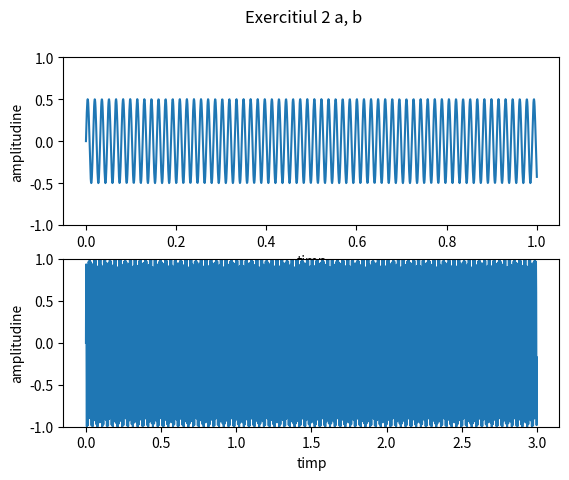
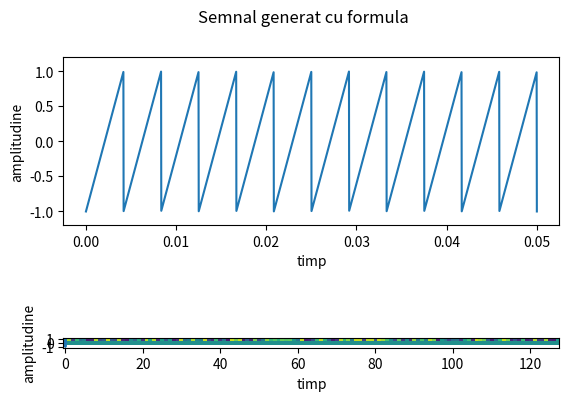

Write Python code to recreate these figures, in order.
import matplotlib.pyplot as plt
import numpy as np
import scipy

def sinusoidalSignal(time):
    return 0.5 * np.sin(400 * time)

def sinusoidalSignal2(time):
    return np.sin(800 * time)

samples = np.linspace(0, 1, 1600)
samples2 = np.linspace(0, 3, 2000)
values = sinusoidalSignal(samples)
values2 = sinusoidalSignal2(samples2)

fig, axs = plt.subplots(2)
fig.suptitle('Exercitiul 2 a, b')
axs[0].plot(samples, values)
axs[1].plot(samples2, values2)

scipy.io.wavfile.write('semnal2a.wav', 1600, values)
scipy.io.wavfile.write('semnal2b.wav', 2000, values2)

for ax in axs.flat:
    ax.set_xlabel('timp')
    ax.set_ylabel('amplitudine')
    ax.set_ylim([-1, 1])

plt.savefig('Ex2ab.pdf', format='pdf')
plt.show() 

def sawtooth(time):
    return 2 * (240 * time - np.floor(240 * time)) - 1

def square(time):
    return np.sign(np.sin(2 * np.pi * 300 * time))

samples = np.linspace(0, 0.05, 2000)
values = sawtooth(samples)
values2 = square(samples)

fig, axs = plt.subplots(2)
fig.suptitle('Exercitiul 2 c, d')
axs[0].plot(samples, values)
axs[1].plot(samples, values2)

scipy.io.wavfile.write('semnal2c.wav', 2000, values)
scipy.io.wavfile.write('semnal2d.wav', 2000, values2)

for ax in axs.flat:
    ax.set_xlabel('timp')
    ax.set_ylabel('amplitudine')
    ax.set_ylim([-1.2, 1.2])

plt.savefig('Ex2cd.pdf', format='pdf')
plt.show() 

matrix = np.random.rand(128, 128)
plt.imshow(matrix)
plt.suptitle('Semnal Random')
plt.savefig('Ex2e.pdf', format='pdf')
plt.show()

def init(i, j):
    return np.sin(i * i) * np.sin(j * j)

matrix2 = np.fromfunction(init, (128, 128))
plt.imshow(matrix2)
plt.suptitle('Semnal generat cu formula')
plt.savefig('Ex2f.pdf', format='pdf')
plt.show()